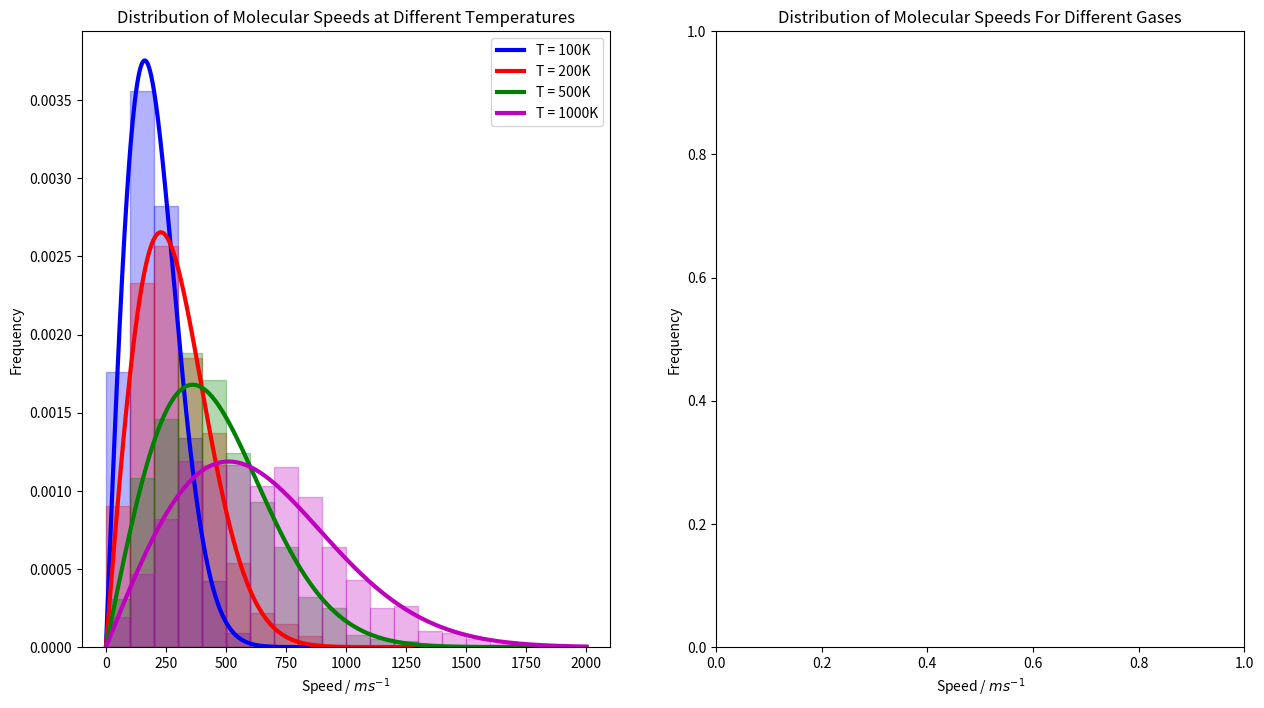

This chart was generated by the following Python code: (Note: this script raises an exception after producing the figure.)
import numpy as np
from matplotlib import pyplot as plt
from matplotlib import animation

kb = 3.175E-6  # Hartree atomic units

samp_size = 1000
cmax = 2000
c = np.linspace(0, cmax, cmax * 10)
c_conv = 2.188E6  # multiply by au to get m/s
c_au = c / c_conv

fig = plt.figure(figsize=(15, 8))

# plot of distribution at different temperatures
ax1 = fig.add_subplot(1, 2, 1)
ax1.set_title('Distribution of Molecular Speeds at Different Temperatures')
ax1.set_xlabel('Speed / $ms^{-1}$')
ax1.set_ylabel('Frequency')
m = 58240  # mass of O2 in Hartree au
binstep = 100
bins = np.arange(0, (cmax+binstep) / c_conv, binstep / c_conv)
colors = 'b r g m'.split()
for i, T in enumerate([100, 200, 500, 1000]):
    pdf = m * c_au / (kb * T) * np.exp(-m * c_au ** 2 / (2 * kb * T))
    # normalize the pdf
    pdf = pdf / np.trapz(pdf, c)
    ax1.plot(c, pdf, f'{colors[i]}-', linewidth=3, label=f'T = {T}K')

    c_samp = np.linalg.norm(np.random.normal(loc=0, scale=np.sqrt(kb * T / m), size=(samp_size, 2)), axis=1)
    freq, edges = np.histogram(c_samp, bins)
    edges = c_conv * edges
    freq = freq / np.sum(freq) / binstep  # normalize the counts to sum to 1
    ax1.bar(edges[:-1], freq, width=np.diff(edges), ec=f"{colors[i]}", fc=f'{colors[i]}', alpha=0.3, align="edge")
ax1.legend()

# plot of distribution for different gases at 300K
ax2 = fig.add_subplot(1, 2, 2)
ax2.set_title('Distribution of Molecular Speeds For Different Gases')
ax2.set_xlabel('Speed / $ms^{-1}$')
ax2.set_ylabel('Frequency')
cmax *= 1.5
c = np.linspace(0, cmax, cmax * 10)
c_au = c / c_conv
bins = np.arange(0, (cmax+binstep) / c_conv, binstep / c_conv)
gases = ['He', '$O_2$', 'Ar', '$Cl_2$']
m_conv = 0.001 / 6.02E23 / 9.1E-31
masses = list(m_conv * np.array([4, 32, 39.9, 70.9]))
T = 300
for i, gas in enumerate(zip(gases, masses)):
    name, m = gas
    pdf = m * c_au / (kb * T) * np.exp(-m * c_au ** 2 / (2 * kb * T))
    # normalize the pdf
    pdf = pdf / np.trapz(pdf, c)
    ax2.plot(c, pdf, f'{colors[-i]}-', linewidth=3, label=f'{name}, {m / m_conv} g/mol')

    c_samp = np.linalg.norm(np.random.normal(loc=0, scale=np.sqrt(kb * T / m), size=(samp_size, 2)), axis=1)
    freq, edges = np.histogram(c_samp, bins)
    edges = c_conv * edges
    freq = freq / np.sum(freq) / binstep # normalize the counts to sum to 1
    ax2.bar(edges[:-1], freq, width=np.diff(edges), ec=f"{colors[-i]}", fc=f'{colors[-i]}', alpha=0.3, align="edge")
ax2.legend()

plt.tight_layout()
plt.show()